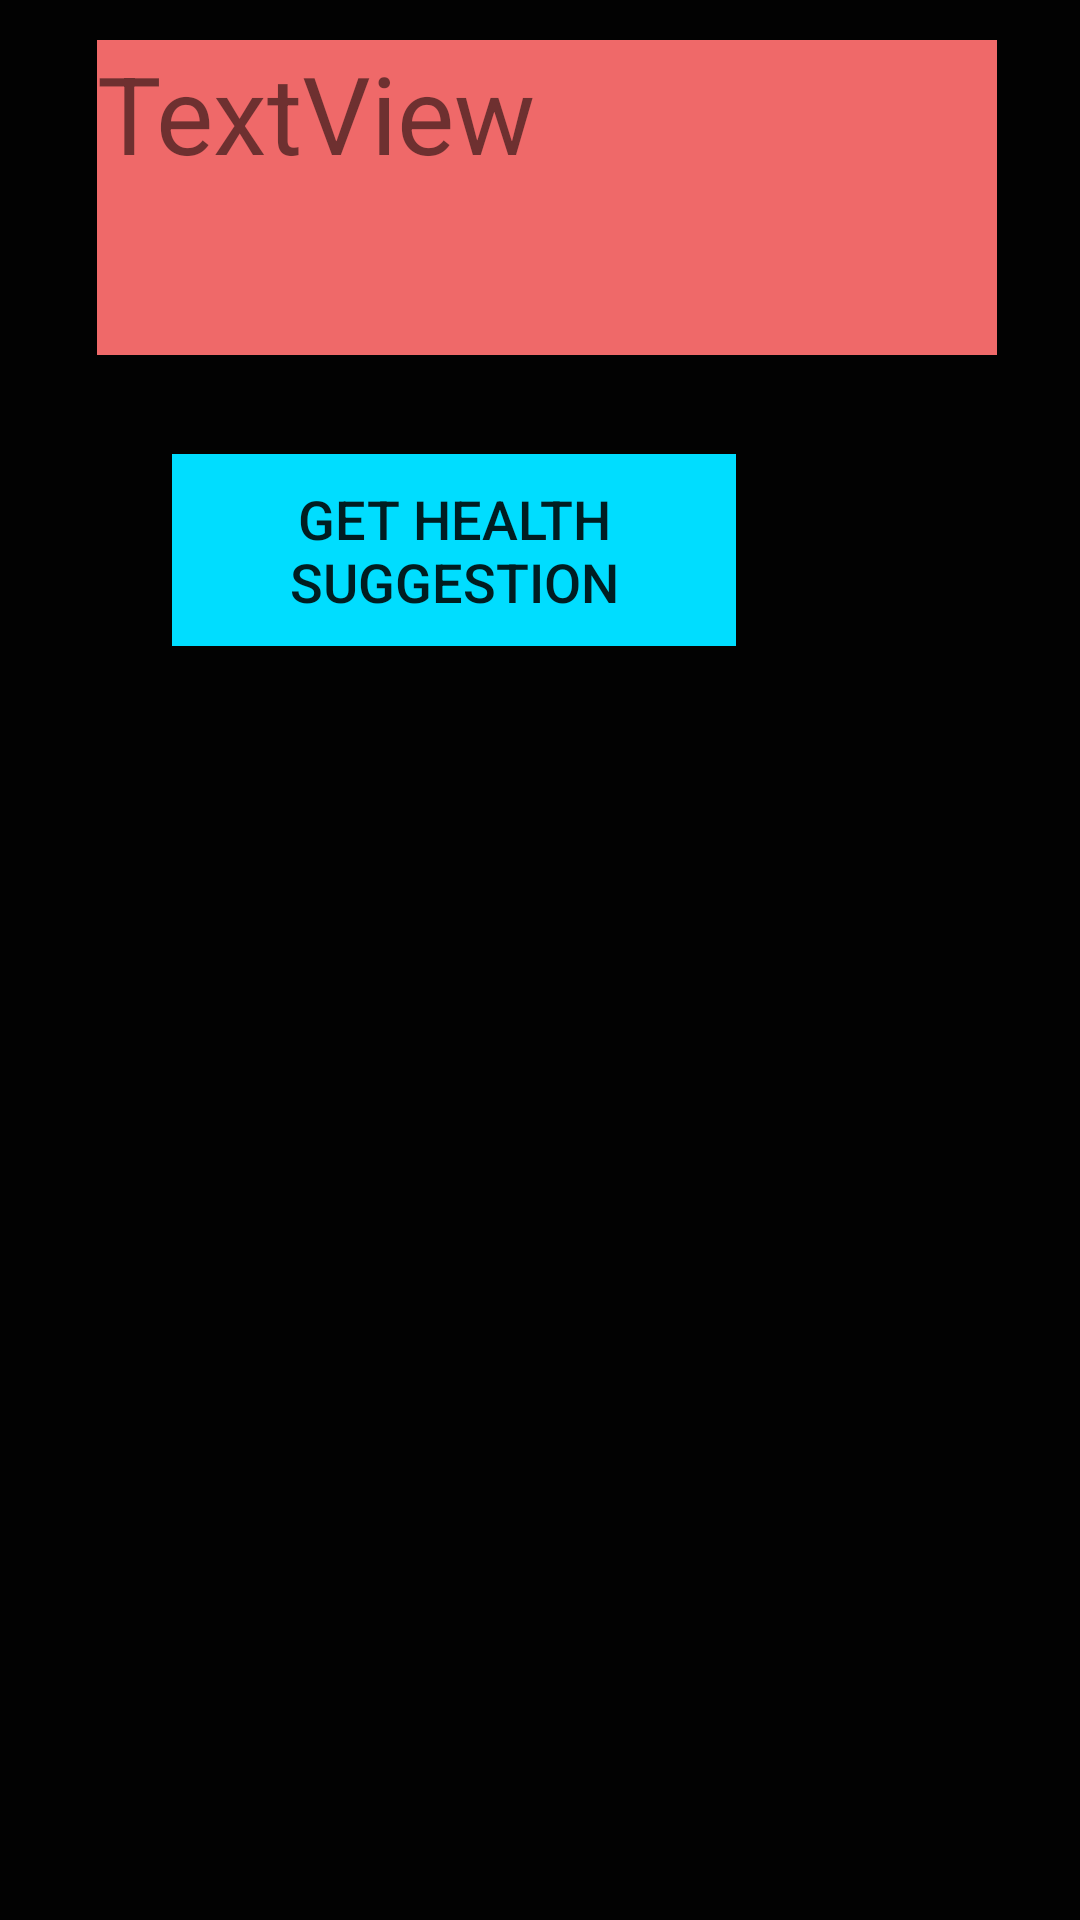

Reconstruct the res/layout file that produces this screen, plus the resources it refers to.
<!-- AndroidManifest.xml: application theme AppTheme -->
<!-- res/layout/activity_bmi_is.xml -->
<?xml version="1.0" encoding="utf-8"?>
<androidx.constraintlayout.widget.ConstraintLayout xmlns:android="http://schemas.android.com/apk/res/android"
    xmlns:app="http://schemas.android.com/apk/res-auto"
    xmlns:tools="http://schemas.android.com/tools"
    android:layout_width="match_parent"
    android:layout_height="match_parent"
    android:background="#020202"
    tools:context=".BmiIs">

    <TextView
        android:id="@+id/textView2"
        android:layout_width="300dp"
        android:layout_height="105dp"
        android:background="@color/colorPrimary"
        android:text="@string/textview"
        android:textSize="36sp"
        app:layout_constraintBottom_toBottomOf="parent"
        app:layout_constraintEnd_toEndOf="parent"
        app:layout_constraintHorizontal_bias="0.54"
        app:layout_constraintStart_toStartOf="parent"
        app:layout_constraintTop_toTopOf="parent"
        app:layout_constraintVertical_bias="0.025" />

    <Button
        android:id="@+id/button4"
        android:layout_width="188dp"
        android:layout_height="64dp"
        android:background="@android:color/holo_blue_bright"
        android:backgroundTint="#00AA6969"
        android:backgroundTintMode="add"
        android:onClick="healthstatus"
        android:text="@string/get_health_suggestion"
        android:textSize="18sp"
        app:layout_constraintBottom_toBottomOf="parent"
        app:layout_constraintEnd_toEndOf="@+id/textView2"
        app:layout_constraintHorizontal_bias="0.223"
        app:layout_constraintStart_toStartOf="@+id/textView2"
        app:layout_constraintTop_toTopOf="parent"
        app:layout_constraintVertical_bias="0.263" />

    <ImageView
        android:id="@+id/imageView3"
        android:layout_width="398dp"
        android:layout_height="630dp"
        android:layout_marginTop="148dp"
        app:layout_constraintEnd_toEndOf="parent"
        app:layout_constraintTop_toTopOf="parent"
        app:srcCompat="@drawable/setscope"
        android:contentDescription="@string/todo" />
</androidx.constraintlayout.widget.ConstraintLayout>
<!-- resources referenced by this layout -->
<resources>
  <color name="colorPrimary">#EF6969</color>
  <string name="get_health_suggestion">Get Health Suggestion</string>
  <string name="textview">TextView</string>
  <string name="todo">TODO</string>
  <style name="AppTheme" parent="Theme.AppCompat.Light.DarkActionBar">
          
          <item name="colorPrimary">@color/colorPrimary</item>
          <item name="controlBackground">@drawable/back3</item>
          <item name="colorAccent">@color/colorAccent</item>
  
      </style>
  <color name="colorAccent">#250F18</color>
</resources>
